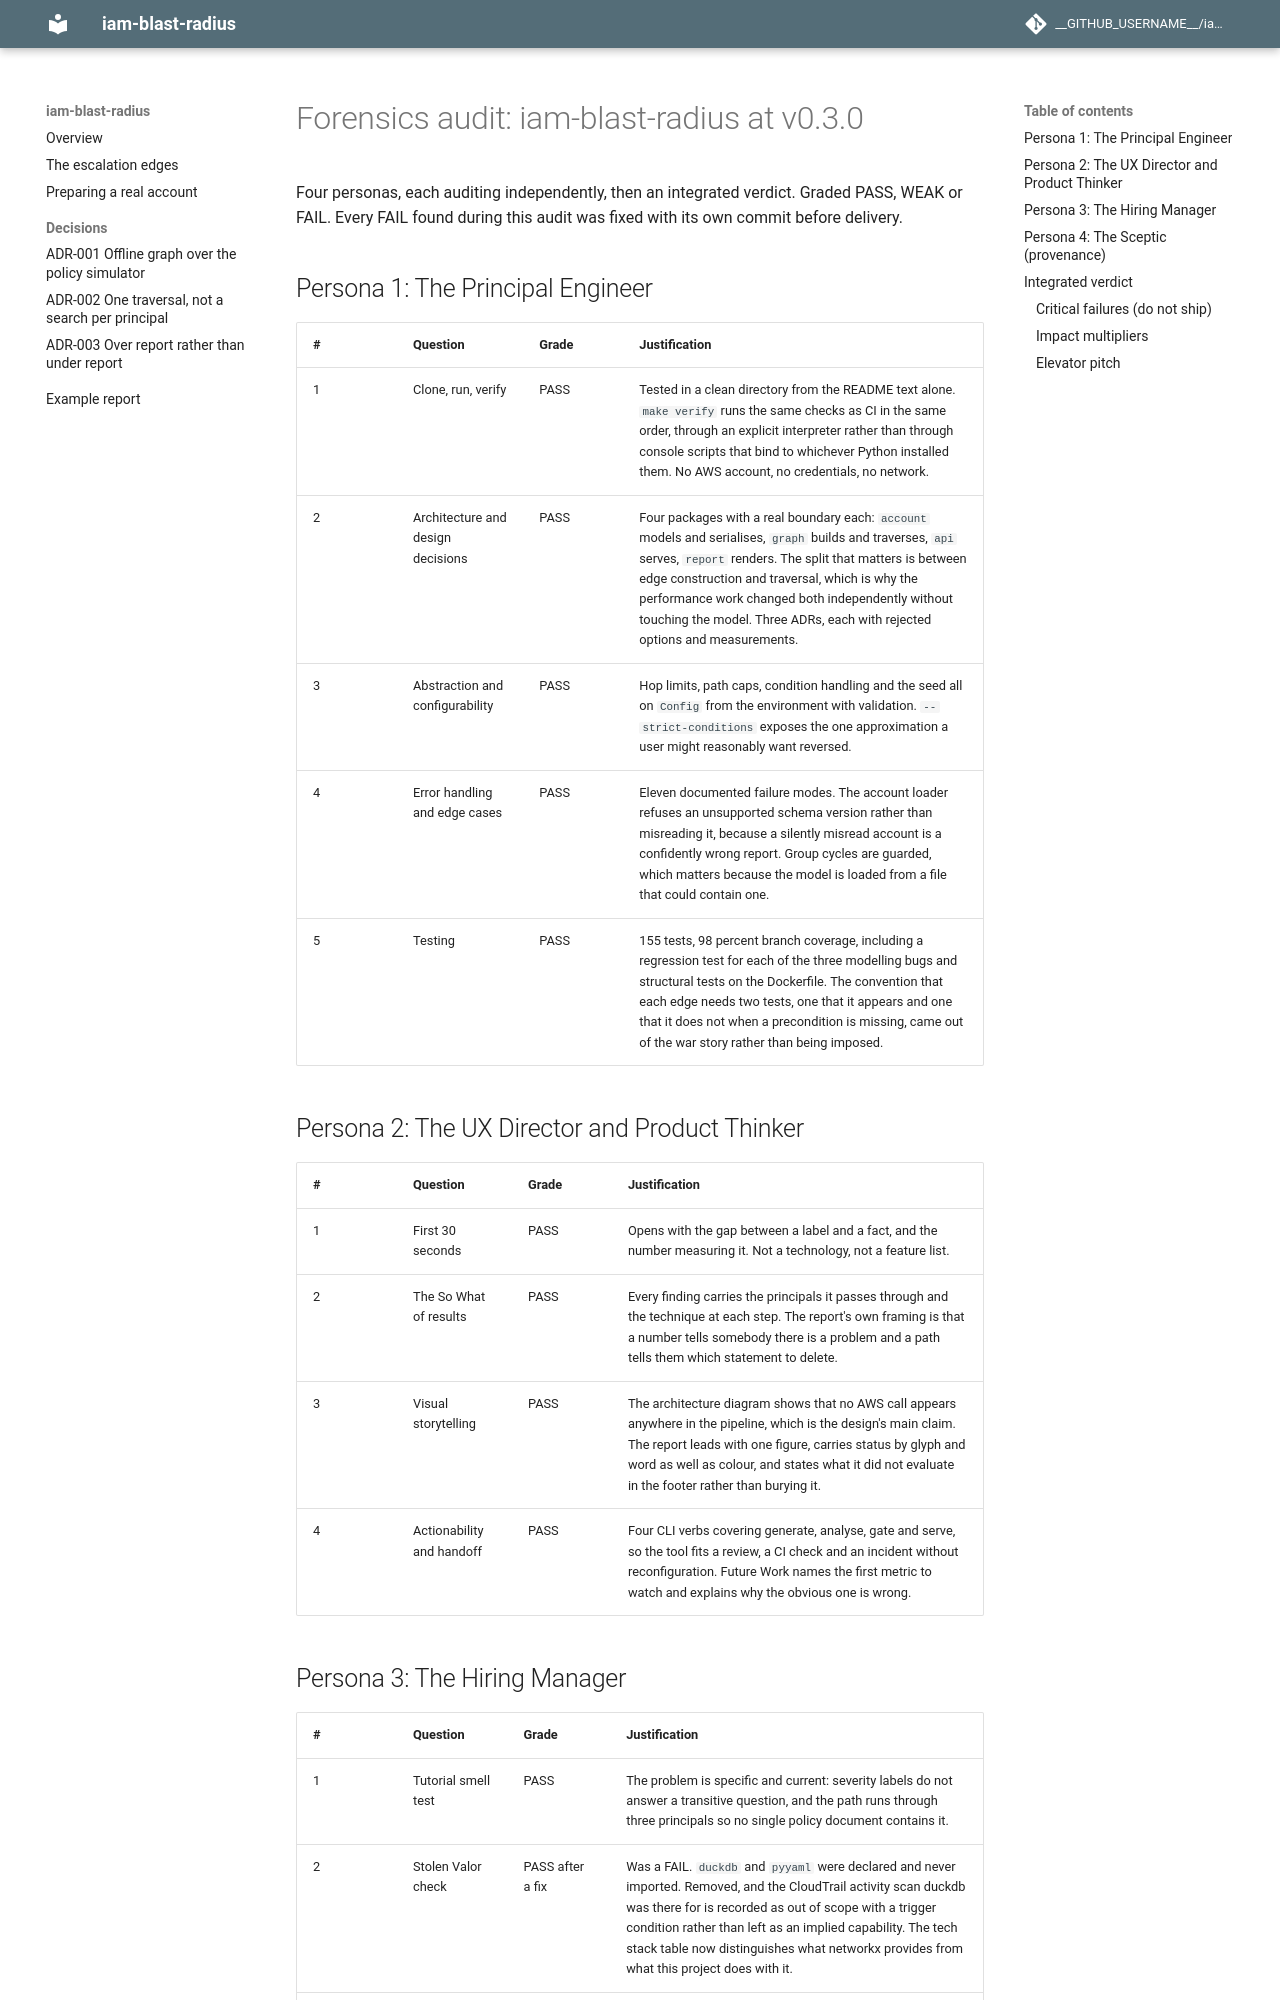

repository: nilay-dave/iam-blast-radius · page: audit/forensics-audit-v0.3.0/index.html · generator: mkdocs

# Forensics audit: iam-blast-radius at v0.3.0

Four personas, each auditing independently, then an integrated verdict. Graded
PASS, WEAK or FAIL. Every FAIL found during this audit was fixed with its own
commit before delivery.

## Persona 1: The Principal Engineer

| # | Question | Grade | Justification |
| --- | --- | --- | --- |
| 1 | Clone, run, verify | PASS | Tested in a clean directory from the README text alone. `make verify` runs the same checks as CI in the same order, through an explicit interpreter rather than through console scripts that bind to whichever Python installed them. No AWS account, no credentials, no network. |
| 2 | Architecture and design decisions | PASS | Four packages with a real boundary each: `account` models and serialises, `graph` builds and traverses, `api` serves, `report` renders. The split that matters is between edge construction and traversal, which is why the performance work changed both independently without touching the model. Three ADRs, each with rejected options and measurements. |
| 3 | Abstraction and configurability | PASS | Hop limits, path caps, condition handling and the seed all on `Config` from the environment with validation. `--strict-conditions` exposes the one approximation a user might reasonably want reversed. |
| 4 | Error handling and edge cases | PASS | Eleven documented failure modes. The account loader refuses an unsupported schema version rather than misreading it, because a silently misread account is a confidently wrong report. Group cycles are guarded, which matters because the model is loaded from a file that could contain one. |
| 5 | Testing | PASS | 155 tests, 98 percent branch coverage, including a regression test for each of the three modelling bugs and structural tests on the Dockerfile. The convention that each edge needs two tests, one that it appears and one that it does not when a precondition is missing, came out of the war story rather than being imposed. |

## Persona 2: The UX Director and Product Thinker

| # | Question | Grade | Justification |
| --- | --- | --- | --- |
| 1 | First 30 seconds | PASS | Opens with the gap between a label and a fact, and the number measuring it. Not a technology, not a feature list. |
| 2 | The So What of results | PASS | Every finding carries the principals it passes through and the technique at each step. The report's own framing is that a number tells somebody there is a problem and a path tells them which statement to delete. |
| 3 | Visual storytelling | PASS | The architecture diagram shows that no AWS call appears anywhere in the pipeline, which is the design's main claim. The report leads with one figure, carries status by glyph and word as well as colour, and states what it did not evaluate in the footer rather than burying it. |
| 4 | Actionability and handoff | PASS | Four CLI verbs covering generate, analyse, gate and serve, so the tool fits a review, a CI check and an incident without reconfiguration. Future Work names the first metric to watch and explains why the obvious one is wrong. |
